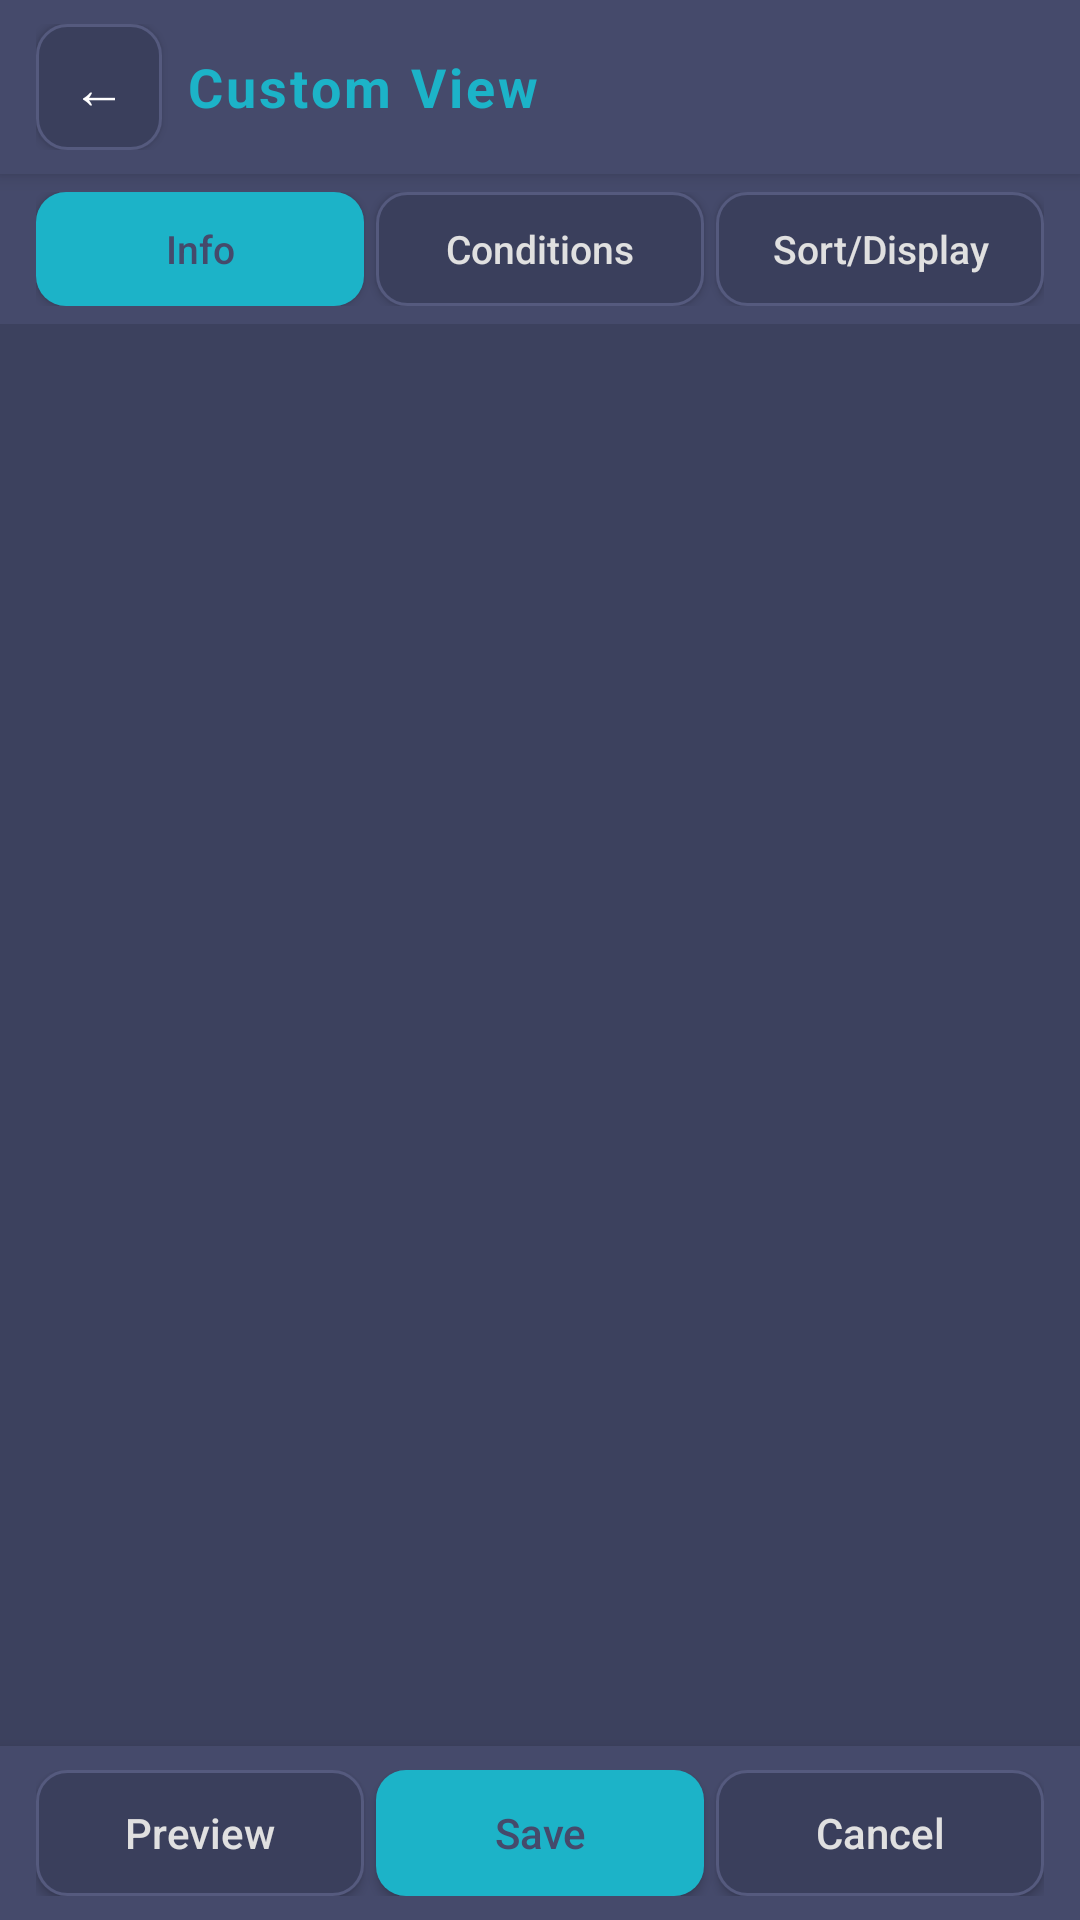

This screen was rendered from an Android layout file. Write that file and the resources it references.
<!-- AndroidManifest.xml: activity theme AppTheme -->
<!-- res/layout/activity_custom_view_editor.xml -->
<?xml version="1.0" encoding="utf-8"?>
<LinearLayout xmlns:android="http://schemas.android.com/apk/res/android"
    android:layout_width="match_parent"
    android:layout_height="match_parent"
    android:orientation="vertical"
    android:background="@color/login_bg">

    
    <LinearLayout
        android:layout_width="match_parent"
        android:layout_height="wrap_content"
        android:orientation="horizontal"
        android:gravity="center_vertical"
        android:paddingHorizontal="12dp"
        android:paddingVertical="8dp"
        android:background="@color/login_card_bg"
        android:elevation="4dp">

        <Button
            android:id="@+id/btn_back"
            android:layout_width="42dp"
            android:layout_height="42dp"
            android:text="←"
            android:textSize="18sp"
            android:background="@drawable/btn_secondary"
            android:layout_marginEnd="8dp" />

        <TextView
            android:id="@+id/editor_title"
            android:layout_width="0dp"
            android:layout_height="wrap_content"
            android:layout_weight="1"
            android:text="Custom View"
            android:textColor="@color/login_accent"
            android:textSize="18sp"
            android:textStyle="bold"
            android:letterSpacing="0.06" />

        <Button
            android:id="@+id/btn_delete"
            android:layout_width="42dp"
            android:layout_height="42dp"
            android:text="🗑️"
            android:textSize="16sp"
            android:background="@drawable/btn_secondary"
            android:visibility="gone" />
    </LinearLayout>

    
    <LinearLayout
        android:id="@+id/tab_bar"
        android:layout_width="match_parent"
        android:layout_height="wrap_content"
        android:orientation="horizontal"
        android:gravity="center"
        android:paddingHorizontal="12dp"
        android:paddingVertical="6dp"
        android:background="@color/login_card_bg">

        <Button
            android:id="@+id/tab_info"
            android:layout_width="0dp"
            android:layout_height="38dp"
            android:layout_weight="1"
            android:text="Info"
            android:textSize="13sp"
            android:textAllCaps="false"
            android:background="@drawable/btn_accent"
            android:textColor="@color/login_card_bg"
            android:layout_marginEnd="4dp" />

        <Button
            android:id="@+id/tab_conditions"
            android:layout_width="0dp"
            android:layout_height="38dp"
            android:layout_weight="1"
            android:text="Conditions"
            android:textSize="13sp"
            android:textAllCaps="false"
            android:background="@drawable/btn_secondary"
            android:textColor="@color/login_text"
            android:layout_marginEnd="4dp" />

        <Button
            android:id="@+id/tab_display"
            android:layout_width="0dp"
            android:layout_height="38dp"
            android:layout_weight="1"
            android:text="Sort/Display"
            android:textSize="13sp"
            android:textAllCaps="false"
            android:background="@drawable/btn_secondary"
            android:textColor="@color/login_text" />
    </LinearLayout>

    
    <ScrollView
        android:layout_width="match_parent"
        android:layout_height="0dp"
        android:layout_weight="1"
        android:fillViewport="true">

        <LinearLayout
            android:id="@+id/content_container"
            android:layout_width="match_parent"
            android:layout_height="wrap_content"
            android:orientation="vertical"
            android:padding="12dp" />
    </ScrollView>

    
    <LinearLayout
        android:layout_width="match_parent"
        android:layout_height="wrap_content"
        android:orientation="horizontal"
        android:gravity="center"
        android:paddingHorizontal="12dp"
        android:paddingVertical="8dp"
        android:background="@color/login_card_bg"
        android:elevation="8dp">

        <Button
            android:id="@+id/btn_preview"
            android:layout_width="0dp"
            android:layout_height="42dp"
            android:layout_weight="1"
            android:text="Preview"
            android:textSize="14sp"
            android:textAllCaps="false"
            android:background="@drawable/btn_secondary"
            android:textColor="@color/login_text"
            android:layout_marginEnd="4dp" />

        <Button
            android:id="@+id/btn_save"
            android:layout_width="0dp"
            android:layout_height="42dp"
            android:layout_weight="1"
            android:text="Save"
            android:textSize="14sp"
            android:textAllCaps="false"
            android:background="@drawable/btn_accent"
            android:textColor="@color/login_card_bg"
            android:layout_marginEnd="4dp" />

        <Button
            android:id="@+id/btn_cancel"
            android:layout_width="0dp"
            android:layout_height="42dp"
            android:layout_weight="1"
            android:text="Cancel"
            android:textSize="14sp"
            android:textAllCaps="false"
            android:background="@drawable/btn_secondary"
            android:textColor="@color/login_text" />
    </LinearLayout>

</LinearLayout>
<!-- resources referenced by this layout -->
<resources>
  <color name="login_accent">#1cb3c8</color>
  <color name="login_bg">#3c415e</color>
  <color name="login_card_bg">#454a6b</color>
  <color name="login_text">#e0e0e0</color>
  <!-- drawable btn_accent (drawable) -->
  <?xml version="1.0" encoding="utf-8"?>
  <ripple xmlns:android="http://schemas.android.com/apk/res/android"
      android:color="#40ffffff">
      <item>
          <shape android:shape="rectangle">
              <solid android:color="@color/login_accent" />
              <corners android:radius="10dp" />
          </shape>
      </item>
  </ripple>
  <!-- drawable btn_secondary (drawable) -->
  <?xml version="1.0" encoding="utf-8"?>
  <ripple xmlns:android="http://schemas.android.com/apk/res/android"
      android:color="#40ffffff">
      <item>
          <shape android:shape="rectangle">
              <solid android:color="@color/login_input_bg" />
              <corners android:radius="10dp" />
              <stroke android:width="1dp" android:color="@color/login_card_border" />
          </shape>
      </item>
  </ripple>
  <style name="AppTheme" parent="Theme.AppCompat.NoActionBar">
          <item name="colorPrimary">@color/primary</item>
          <item name="colorPrimaryDark">@color/login_bg</item>
          <item name="android:statusBarColor">@color/login_bg</item>
          <item name="android:navigationBarColor">@color/login_bg</item>
          <item name="android:windowBackground">@color/white</item>
      </style>
  <color name="login_input_bg">#3a3f5c</color>
  <color name="login_card_border">#555a7e</color>
  <color name="primary">#2563eb</color>
  <color name="white">#ffffff</color>
</resources>
